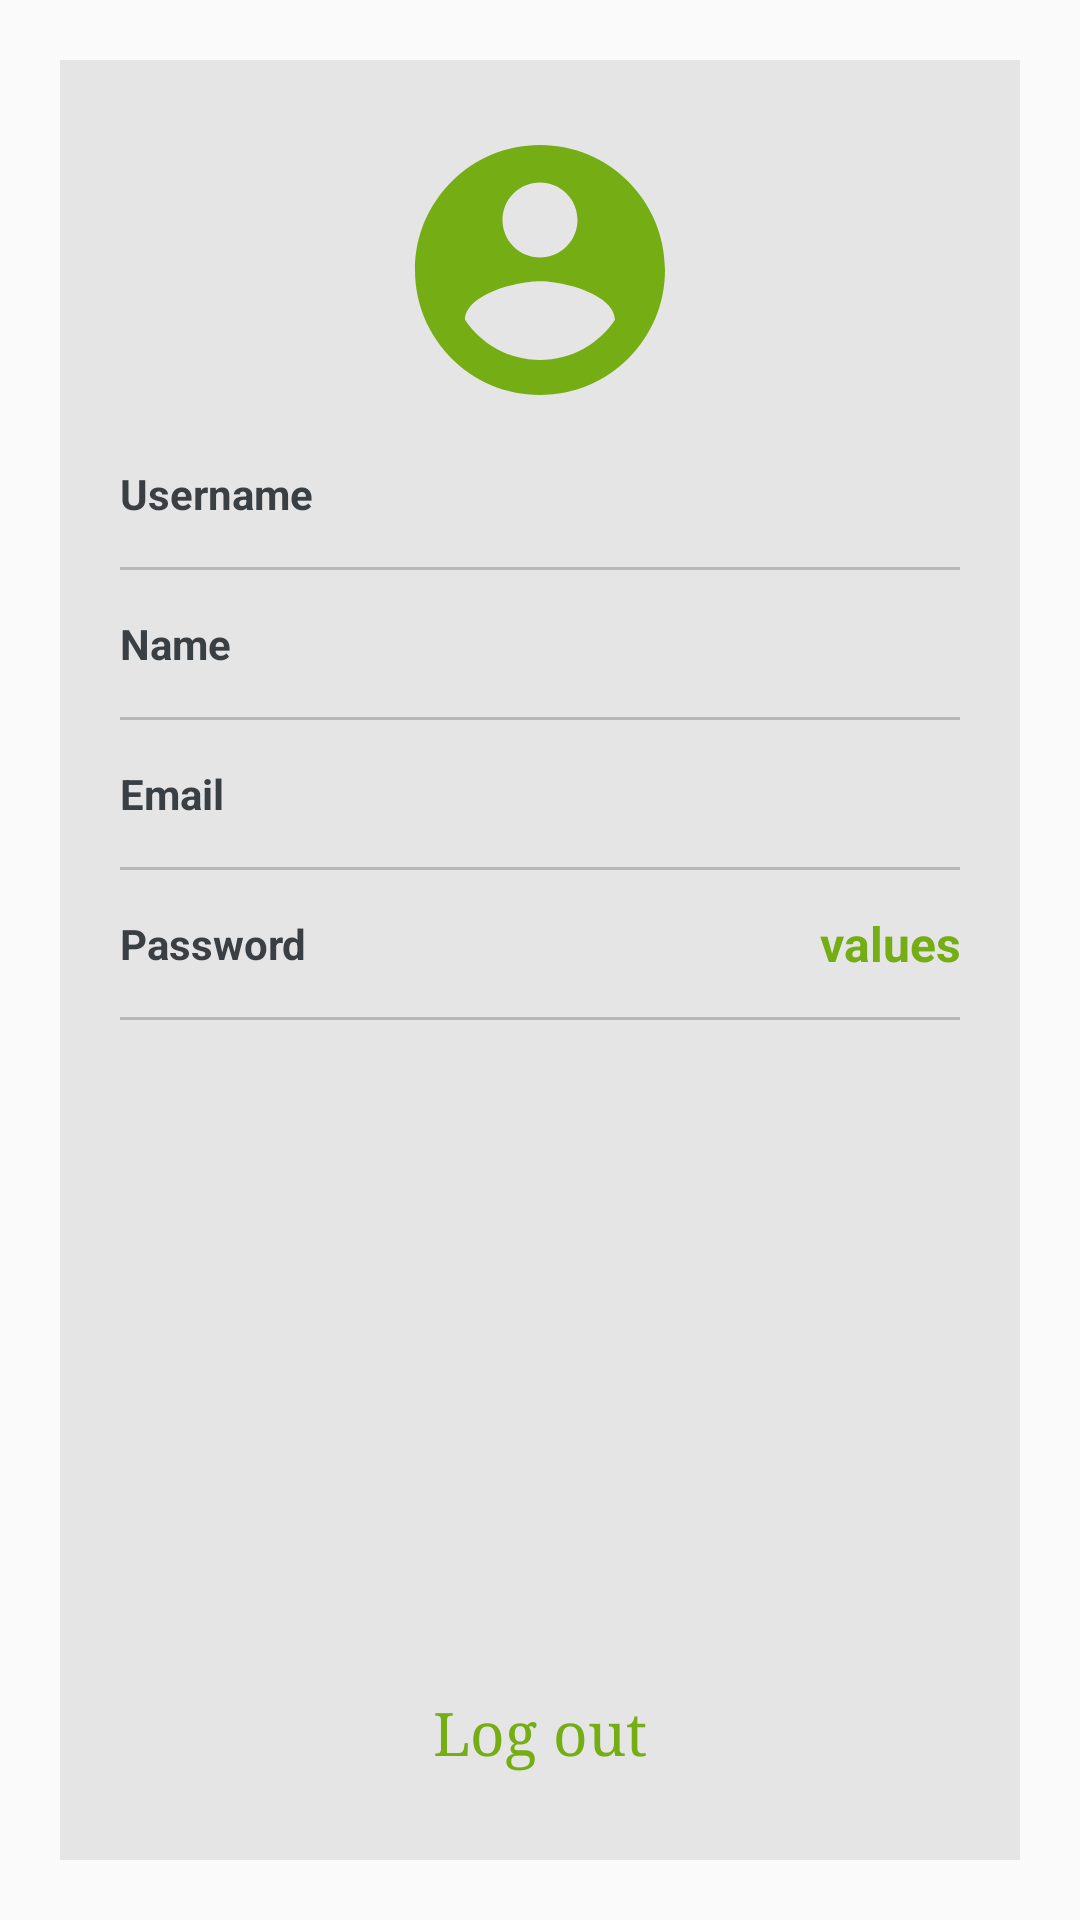

This screen was rendered from an Android layout file. Write that file and the resources it references.
<!-- AndroidManifest.xml: application theme MyTheme -->
<!-- res/layout/fragment_profile.xml -->
<FrameLayout xmlns:android="http://schemas.android.com/apk/res/android"
    xmlns:tools="http://schemas.android.com/tools"
    android:layout_width="match_parent"
    android:layout_height="match_parent"
    tools:context="com.phuongnt.studyquiz.fragment.ProfileFragment">

    
    <LinearLayout
        android:padding="20dp"
        android:gravity="center"
        android:orientation="vertical"
        android:background="@color/light_gray"
        android:layout_margin="20dp"
        android:layout_width="match_parent"
        android:layout_height="match_parent">

        <ImageView
            android:src="@drawable/ic_account_circle"
            android:layout_width="match_parent"
            android:layout_height="100dp" />

        <LinearLayout
            android:orientation="vertical"
            android:layout_weight="1"
            android:layout_width="match_parent"
            android:layout_height="0dp">
            <LinearLayout
                android:orientation="vertical"
                android:layout_width="match_parent"
                android:layout_height="50dp">
                <LinearLayout
                    android:layout_weight="1"
                    android:layout_width="match_parent"
                    android:layout_height="0dp">
                    <TextView
                        style="@style/ProfileLabelItem"
                        android:text="Username"/>
                    <TextView
                        android:id="@+id/tv_username"
                        style="@style/ProfileTextValueItem" />
                </LinearLayout>
                <LinearLayout
                    android:background="@color/gray"
                    android:layout_width="match_parent"
                    android:layout_height="1dp"></LinearLayout>
            </LinearLayout>

            <LinearLayout
                android:orientation="vertical"
                android:layout_width="match_parent"
                android:layout_height="50dp">
                <LinearLayout
                    android:layout_weight="1"
                    android:layout_width="match_parent"
                    android:layout_height="0dp">
                    <TextView
                        style="@style/ProfileLabelItem"
                        android:text="Name"/>
                    <TextView
                        android:id="@+id/tv_name"
                        style="@style/ProfileTextValueItem" />
                </LinearLayout>
                <LinearLayout
                    android:background="@color/gray"
                    android:layout_width="match_parent"
                    android:layout_height="1dp"></LinearLayout>
            </LinearLayout>

            <LinearLayout
                android:orientation="vertical"
                android:layout_width="match_parent"
                android:layout_height="50dp">
                <LinearLayout
                    android:layout_weight="1"
                    android:layout_width="match_parent"
                    android:layout_height="0dp">
                    <TextView
                        style="@style/ProfileLabelItem"
                        android:text="Email"/>
                    <TextView
                        android:id="@+id/tv_email"
                        style="@style/ProfileTextValueItem"/>
                </LinearLayout>
                <LinearLayout
                    android:background="@color/gray"
                    android:layout_width="match_parent"
                    android:layout_height="1dp"></LinearLayout>
            </LinearLayout>

            <LinearLayout
                android:orientation="vertical"
                android:layout_width="match_parent"
                android:layout_height="50dp">
                <LinearLayout
                    android:layout_weight="1"
                    android:layout_width="match_parent"
                    android:layout_height="0dp">
                    <TextView
                        style="@style/ProfileLabelItem"
                        android:text="Password"/>
                    <TextView
                        style="@style/ProfileTextValueItem"
                        android:id="@+id/tv_password"
                        android:text="values"
                        android:gravity="center_vertical|right"
                        android:layout_width="fill_parent"
                        android:layout_height="match_parent" />
                </LinearLayout>
                <LinearLayout
                    android:background="@color/gray"
                    android:layout_width="match_parent"
                    android:layout_height="1dp"></LinearLayout>
            </LinearLayout>
        </LinearLayout>


        <Button
            android:id="@+id/btn_Logout"
            android:textColor="@color/colorPrimary"
            android:text="Log out"
            style="@style/CommonButton"
            android:background="@drawable/border_primary"
            android:layout_width="match_parent"
            android:layout_height="wrap_content" />
    </LinearLayout>
</FrameLayout>
<!-- resources referenced by this layout -->
<resources>
  <color name="colorPrimary">#74ad14</color>
  <color name="gray">#b7b7b7</color>
  <color name="light_gray">#E5E5E5</color>
  <!-- drawable ic_account_circle (drawable) -->
  <vector xmlns:android="http://schemas.android.com/apk/res/android"
          android:width="24dp"
          android:height="24dp"
          android:viewportWidth="24.0"
          android:viewportHeight="24.0">
      <path
          android:fillColor="#74ad14"
          android:pathData="M12,2C6.48,2 2,6.48 2,12s4.48,10 10,10 10,-4.48 10,-10S17.52,2 12,2zM12,5c1.66,0 3,1.34 3,3s-1.34,3 -3,3 -3,-1.34 -3,-3 1.34,-3 3,-3zM12,19.2c-2.5,0 -4.71,-1.28 -6,-3.22 0.03,-1.99 4,-3.08 6,-3.08 1.99,0 5.97,1.09 6,3.08 -1.29,1.94 -3.5,3.22 -6,3.22z"/>
  </vector>
  <style name="CommonButton">
          <item name="android:textAllCaps">false</item>
          <item name="android:textColor">@color/white</item>
          <item name="android:textSize">20sp</item>
          <item name="android:fontFamily">serif</item>
          <item name="android:background">@color/colorPrimary</item>
          <item name="android:minHeight">45dp</item>
          <item name="android:paddingLeft">0dp</item>
          <item name="android:paddingRight">0dp</item>
      </style>
  <style name="ProfileLabelItem">
          <item name="android:layout_width">wrap_content</item>
          <item name="android:layout_height">match_parent</item>
          <item name="android:gravity">center</item>
          <item name="android:textColor">@color/main_black</item>
          <item name="android:textStyle">bold</item>
      </style>
  <style name="ProfileTextValueItem">
          <item name="android:gravity">center_vertical|right</item>
          <item name="android:textColor">@color/colorPrimary</item>
          <item name="android:textSize">16sp</item>
          <item name="android:textStyle">bold</item>
          <item name="android:layout_width">fill_parent</item>
          <item name="android:layout_height">match_parent</item>
      </style>
  <style name="MyTheme" parent="MyTheme.Base">
  
      </style>
  <color name="white">#ffffff</color>
  <color name="main_black">#393f42</color>
  <style name="MyTheme.Base" parent="Theme.AppCompat.Light.DarkActionBar">
          <item name="windowNoTitle">true</item>
          <item name="windowActionBar">false</item>
          <item name="colorPrimary">@color/colorPrimary</item>
          <item name="colorPrimaryDark">@color/colorPrimary</item>
          <item name="colorAccent">@color/colorPrimary</item>
      </style>
</resources>
